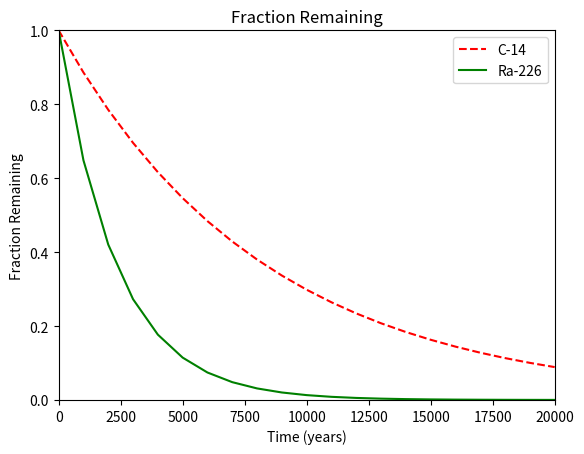

Write the Python code that produced this figure.
#!/usr/bin/env python3
import numpy as np
import matplotlib.pyplot as plt

x = np.arange(0, 21000, 1000)
r = np.log(0.5)
t1 = 5730
t2 = 1600
y1 = np.exp((r / t1) * x)
y2 = np.exp((r / t2) * x)

plt.xlabel('Time (years)')
plt.ylabel('Fraction Remaining')
plt.title('Fraction Remaining')
plt.xlim(0, 20000)
plt.ylim(0, 1)
plt.plot(x, y1, '--', color='r', label='C-14')
plt.plot(x, y2, color='g', label='Ra-226')
plt.legend()
plt.show()